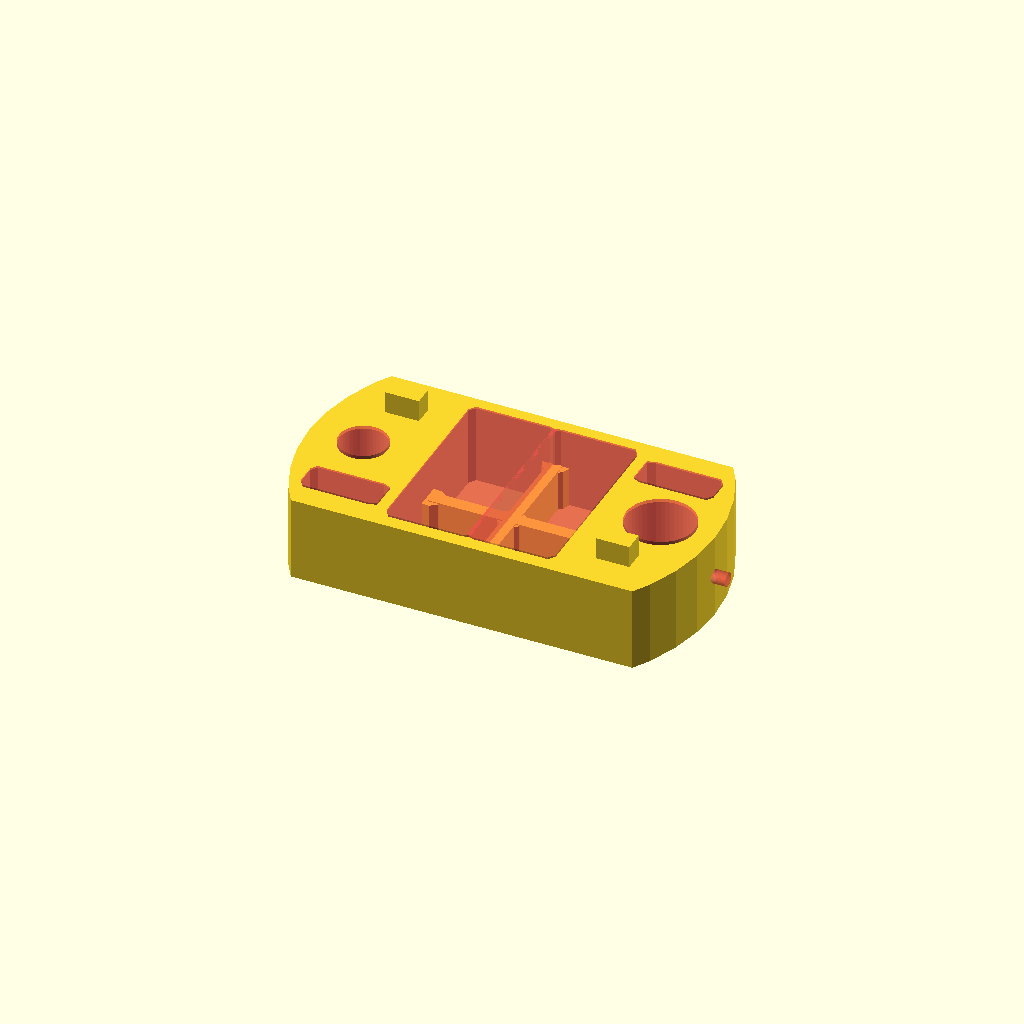
Cell 1: the model at its default parameters.
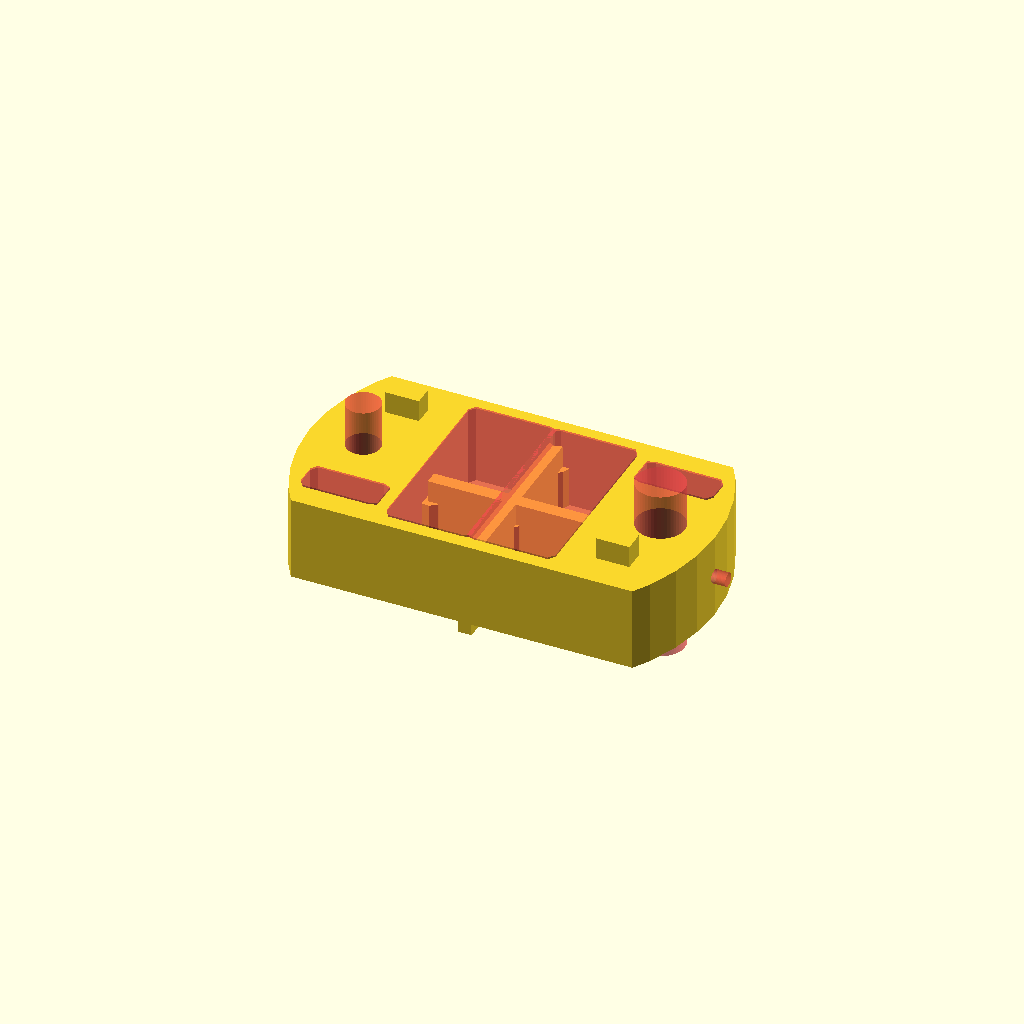
Cell 2 — body_height set to 25, the other parameters unchanged.
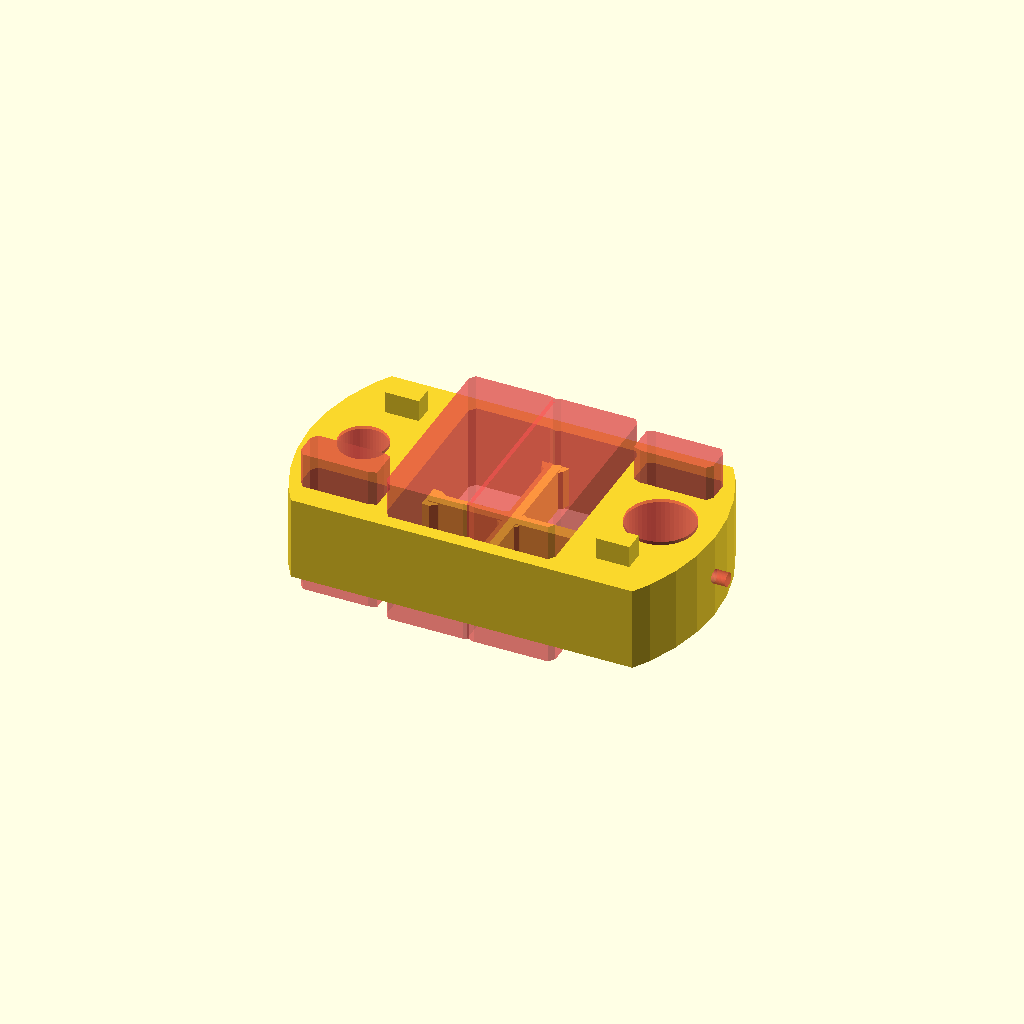
Cell 3: pocket_depth = 20 (everything else at default).
All cells are drawn from one camera (rotation 55°, 0°, 25°, orthographic, colour scheme Cornfield), so only the parameter changes between them.
OpenSCAD source file inputs/thingiverse/files/thing-2174123/files/charge-bar2.scad:
// This thing is a simplified version of the Lee AutoDisk Powder Measure Disk.
// It features customizable hole sizes for fine tuning powder drops.
//
// Warning -- some sanding and fitting will be required.
//
// This is licensed under the creative commons+attribution license
// My design was inspired by SBfarmer and his design at
// http://www.thingiverse.com/thing:2174123
//
// To fulfil the attribution requirement, please link to:
// http://www.thingiverse.com/thing:2160227

/* [Main] */

// Define cavity size calcuation method
shape=0; // [0:Determine Cavity Size Using Volume,1:Determine Cavity Size Using Diameter]

// Body thickness in mm
body_height=12.5;

// Leg length in mm
leg_length=2.5;

// Pocket depth in mm
pocket_depth=10.0;

// Set screw pilot hole diameter in mm
pilot_diameter=2.0;

// Desired volume of first hole in cc (only works if using volume method)
volume01=0.5;

// Desired volume of second hole in cc (only works if using volume method)
volume02=1.0;

// Desired diameter of first hole in mm (only works if using diameter method)
diameter01=5.0;

// Desired diameter of second hole in mm (only works if using diameter method)
diameter02=9.0;

module half_body()
{
	difference()
	{
		union()
		{
			intersection()
			{
				// Define main body of structure
				translate([15,0,0]) cube([30,32,body_height],center=true);

				// Round off end of rectangle
				cylinder(h=12.5,r=30,center=true,$fn=40);
			}

			// Let's grow some legs
			translate([20,-9.5,leg_length+2])  cube([5,3,10],center=true);
		}
		// Cut pocket for slide lever
		#minkowski()
		{
			translate([20,10,0]) cube([9.75,3,pocket_depth+1],center=true);
			cylinder(r=1);
		}
	
		// Hollow out inside of shell
		#translate([0,0,0])
		minkowski()
		{
			translate([06,00,00]) cube([11,26,pocket_depth+1],center=true);
			cylinder(r=1);
		}
		// Drill pilot hole for set screw
		#translate([27,00,00]) rotate([00,90,00]) cylinder(h=10,r=pilot_diameter/2.0,center=true,$fn=50);
	}
}
difference()
{
	union()
	{
		half_body();
		rotate([0,0,180]) half_body();

		// Reinforce hollowed out shell
		translate([0,0,-2.5]) rotate([0,0,90]) cube([2,24,body_height/2],center=true);
		translate([0,0,-2.5]) rotate([0,0,0])  cube([2,30,body_height/2],center=true);

		translate([0,0,-2.5])   cylinder(h=6,r=2,center=true,$fn=10);
		translate([12,0,-2.5])  cylinder(h=6,r=2,center=true,$fn=10);
		translate([-12,0,-2.5]) cylinder(h=6,r=2,center=true,$fn=10);
		translate([0,14,-2.5])  cylinder(h=6,r=2,center=true,$fn=10);
		translate([0,-14,-2.5]) cylinder(h=6,r=2,center=true,$fn=10);
	}
	// Let's make some cavities
	if(shape==0) // Use volume to calculate cavity size
	{
		// Determine cavity radius by multiplying volume in cc by 1000 to get cubic mm and soving for r
		#rotate([0,0,00])  translate([-22,0,0]) cylinder(h=body_height+1,r=sqrt(volume01*1000/(3.1415*body_height)),center=true,$fn=50);
		#rotate([0,0,180]) translate([-22,0,0]) cylinder(h=body_height+1,r=sqrt(volume02*1000/(3.1415*body_height)),center=true,$fn=50);
	}
	if(shape==1) // Use diameter to calculate cavity size
	{
		// Determine cavity radius by dividing diameter by 2
		#rotate([0,0,0])  translate([-22,0,0])  cylinder(h=body_height+1,r=diameter01/2,center=true,$fn=50);
		#rotate([0,0,180]) translate([-22,0,0]) cylinder(h=body_height+1,r=diameter02/2,center=true,$fn=50);
	}
}
Customizer parameters (derived from the source; name, type, default, range or options):
shape: number, default 0, options 0, 1
body_height: number, default 12.5
leg_length: number, default 2.5
pocket_depth: number, default 10
pilot_diameter: number, default 2
volume01: number, default 0.5
volume02: number, default 1
diameter01: number, default 5
diameter02: number, default 9
